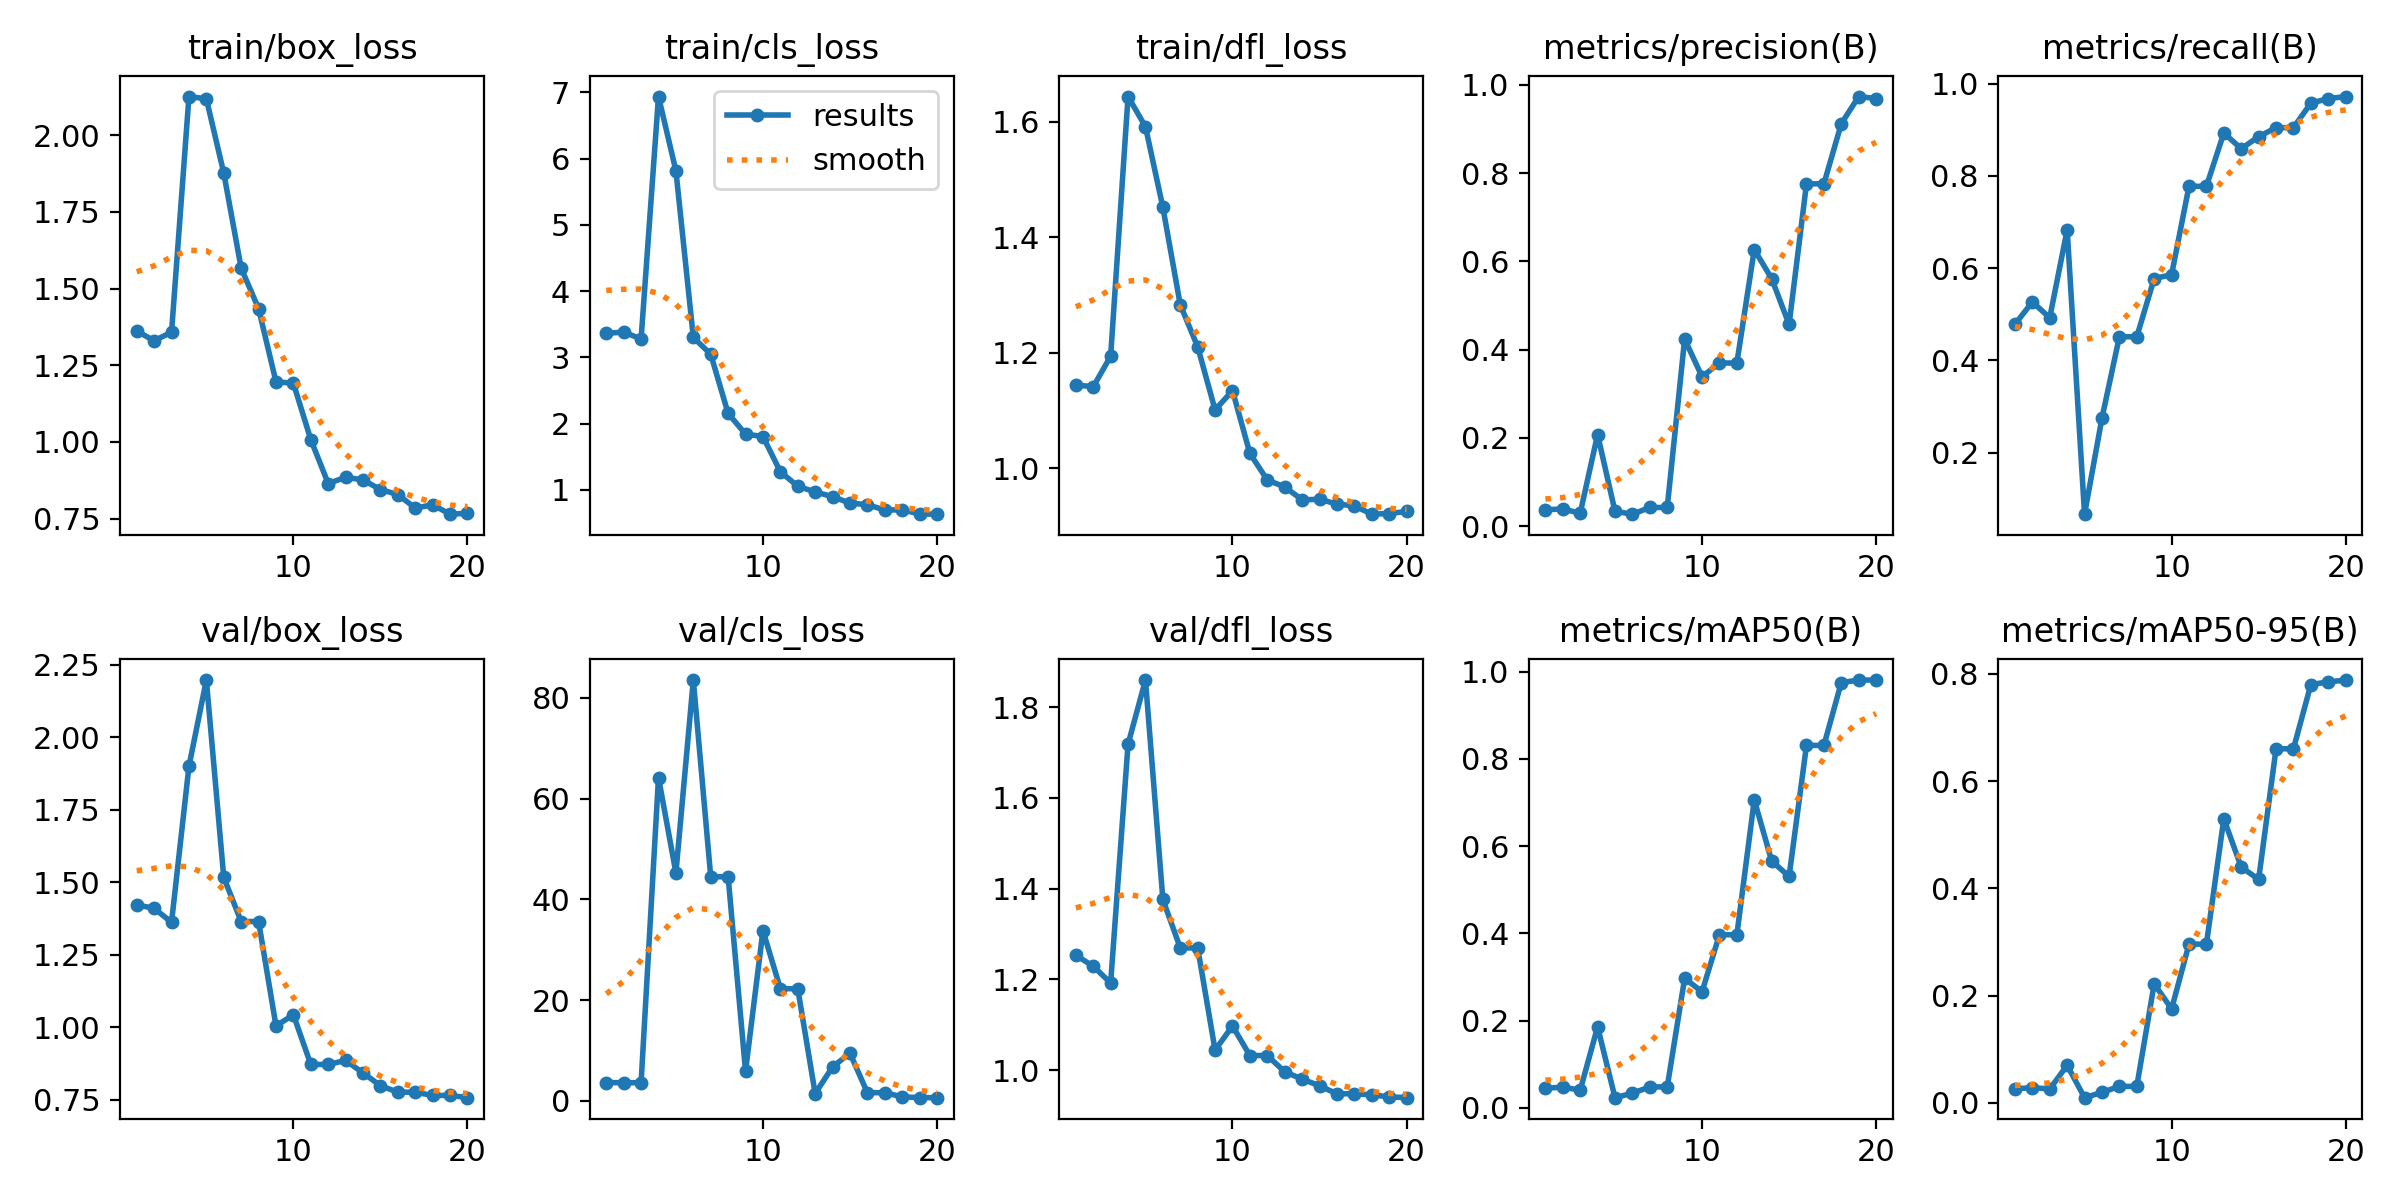

The table this chart was drawn from, first rows:
epoch, time, train/box_loss, train/cls_loss, train/dfl_loss, metrics/precision(B), metrics/recall(B), metrics/mAP50(B), metrics/mAP50-95(B), val/box_loss, val/cls_loss, val/dfl_loss, lr/pg0, lr/pg1, lr/pg2
1, 3.462, 1.362, 3.36, 1.144, 0.03744, 0.4782, 0.04477, 0.02577, 1.422, 3.632, 1.254, 0.000343, 0.000343, 0.000343
2, 5.164, 1.33, 3.382, 1.141, 0.03922, 0.5266, 0.0476, 0.02826, 1.41, 3.597, 1.229, 0.0006655, 0.0006655, 0.0006655
3, 6.831, 1.358, 3.276, 1.194, 0.02957, 0.4925, 0.04054, 0.02551, 1.362, 3.602, 1.192, 0.0009528, 0.0009528, 0.0009528
4, 8.607, 2.126, 6.938, 1.644, 0.2078, 0.6829, 0.1857, 0.06987, 1.899, 64.16, 1.718, 0.001205, 0.001205, 0.001205
5, 10.46, 2.118, 5.817, 1.592, 0.03376, 0.06667, 0.02332, 0.00944, 2.196, 45.24, 1.86, 0.001146, 0.001146, 0.001146
6, 12.19, 1.876, 3.3, 1.452, 0.02741, 0.275, 0.03361, 0.0193, 1.516, 83.51, 1.376, 0.001075, 0.001075, 0.001075
7, 13.92, 1.566, 3.047, 1.283, 0.04257, 0.4512, 0.04802, 0.03048, 1.364, 44.47, 1.27, 0.001005, 0.001005, 0.001005
8, 15.67, 1.435, 2.152, 1.21, 0.04257, 0.4512, 0.04802, 0.03048, 1.364, 44.47, 1.27, 0.0009339, 0.0009339, 0.0009339
9, 17.41, 1.196, 1.841, 1.101, 0.4239, 0.5774, 0.2968, 0.2217, 1.005, 5.905, 1.044, 0.0008631, 0.0008631, 0.0008631
10, 19.2, 1.191, 1.804, 1.134, 0.3388, 0.5858, 0.2662, 0.175, 1.043, 33.77, 1.098, 0.0007924, 0.0007924, 0.0007924
11, 20.97, 1.008, 1.273, 1.025, 0.3698, 0.7774, 0.3969, 0.2959, 0.8716, 22.26, 1.032, 0.0007216, 0.0007216, 0.0007216
12, 22.7, 0.8645, 1.052, 0.9792, 0.3698, 0.7774, 0.3969, 0.2959, 0.8716, 22.26, 1.032, 0.0006509, 0.0006509, 0.0006509
13, 24.43, 0.885, 0.9676, 0.9673, 0.6268, 0.893, 0.706, 0.5297, 0.8855, 1.44, 0.9966, 0.0005802, 0.0005802, 0.0005802
14, 26.18, 0.8762, 0.8956, 0.9449, 0.5609, 0.8589, 0.5659, 0.4396, 0.8426, 6.745, 0.9806, 0.0005094, 0.0005094, 0.0005094
15, 27.89, 0.8447, 0.7984, 0.9459, 0.4572, 0.8849, 0.5306, 0.4167, 0.7985, 9.449, 0.9657, 0.0004387, 0.0004387, 0.0004387
16, 29.59, 0.8286, 0.7744, 0.9376, 0.7756, 0.9044, 0.831, 0.6604, 0.7761, 1.622, 0.9482, 0.000368, 0.000368, 0.000368
17, 31.31, 0.7846, 0.6939, 0.9345, 0.7756, 0.9044, 0.831, 0.6604, 0.7761, 1.622, 0.9482, 0.0002972, 0.0002972, 0.0002972
18, 33.05, 0.7952, 0.697, 0.9201, 0.9117, 0.9576, 0.9752, 0.7802, 0.7648, 0.7908, 0.9459, 0.0002265, 0.0002265, 0.0002265
19, 34.79, 0.7646, 0.6344, 0.9212, 0.9733, 0.9674, 0.9808, 0.7851, 0.7651, 0.642, 0.9415, 0.0001558, 0.0001558, 0.0001558
20, 36.56, 0.7675, 0.6313, 0.9247, 0.9688, 0.9719, 0.9808, 0.7886, 0.7572, 0.6282, 0.9396, 8.50255e-05, 8.50255e-05, 8.50255e-05
